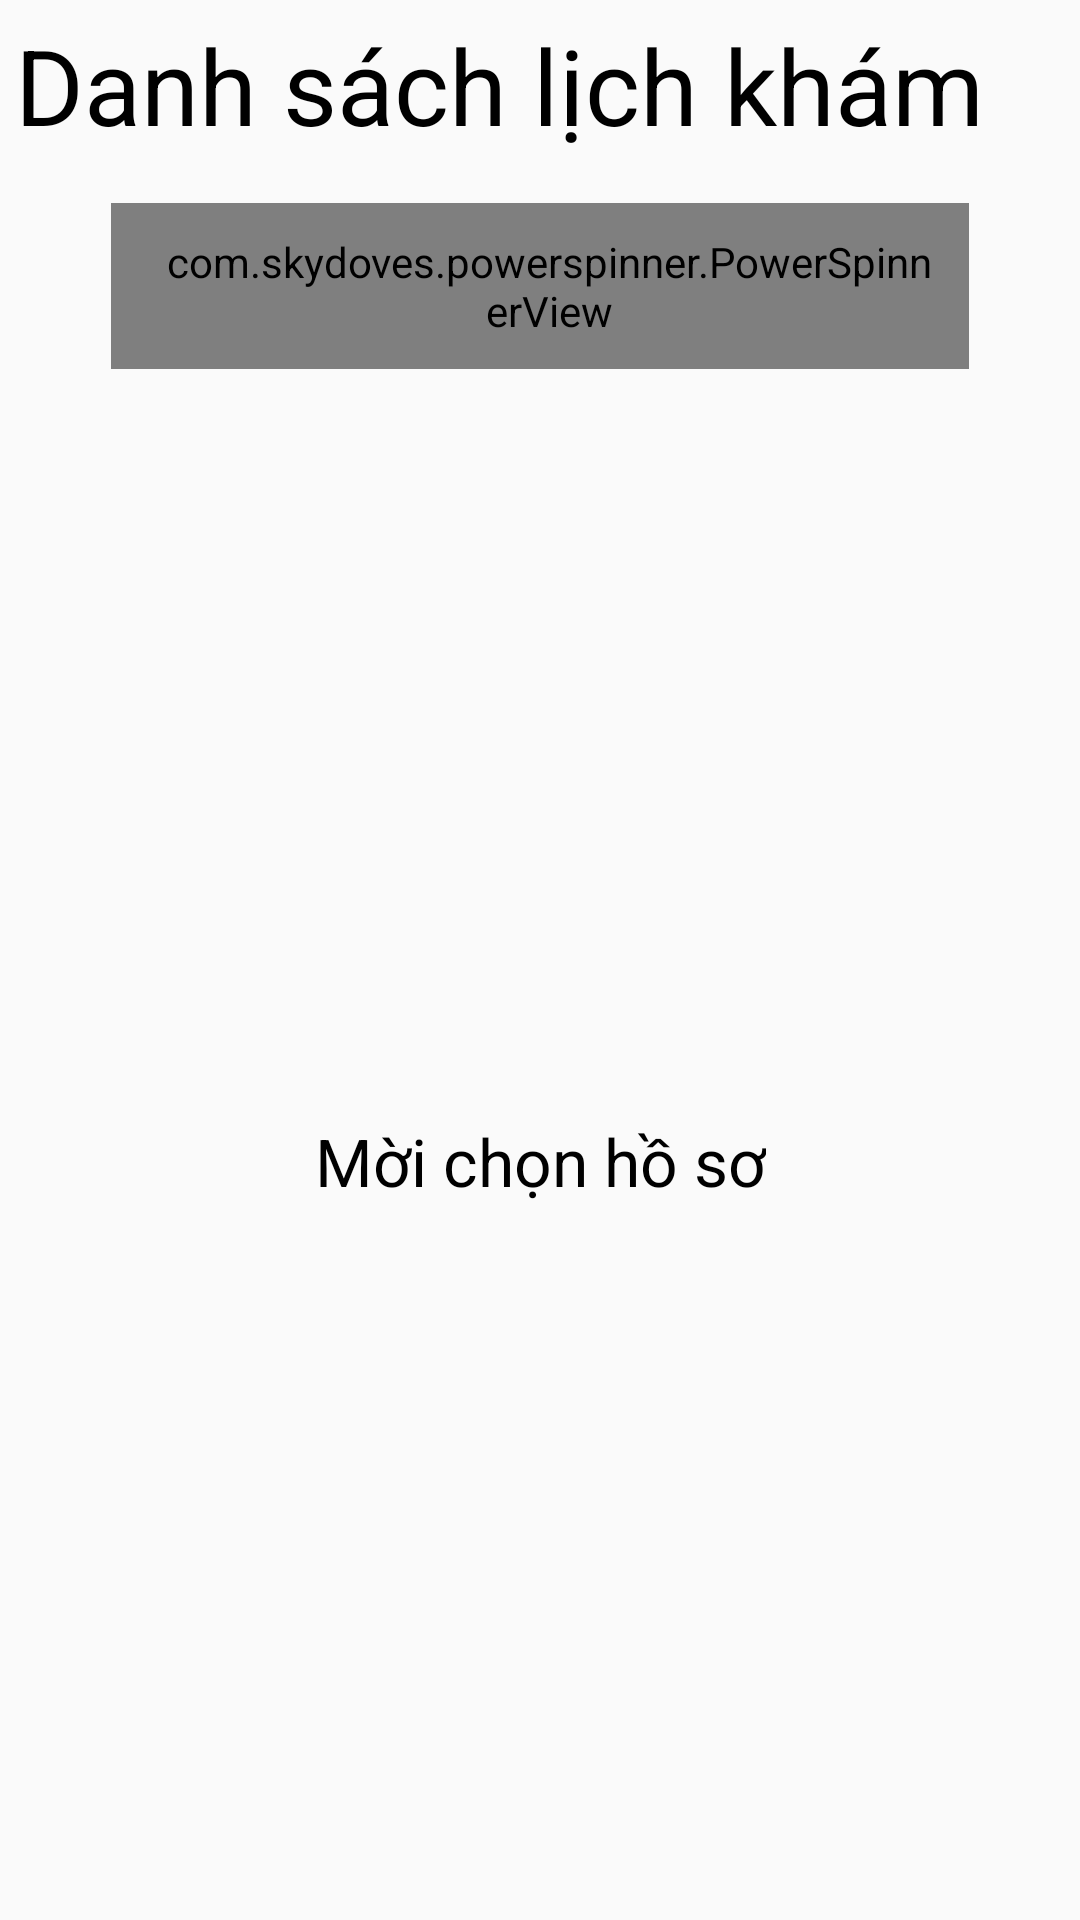

Layout XML and referenced resources for this Android screen:
<!-- AndroidManifest.xml: application theme AppTheme -->
<!-- res/layout/fragment_exam_schedule.xml -->
<?xml version="1.0" encoding="utf-8"?>
<layout xmlns:android="http://schemas.android.com/apk/res/android"
    xmlns:app="http://schemas.android.com/apk/res-auto"
    xmlns:tools="http://schemas.android.com/tools">

    <data>

    </data>

    <androidx.constraintlayout.widget.ConstraintLayout
        android:layout_width="match_parent"
        android:orientation="vertical"
        android:padding="5dp"
        android:layout_height="match_parent"
        tools:context=".fragment.ExamScheduleFragment">

        <TextView
            android:id="@+id/textView11"
            android:layout_width="wrap_content"
            android:layout_height="wrap_content"
            android:text="@string/menu_scheduleExam"
            android:textColor="#000"
            android:textSize="35dp"
            app:layout_constraintStart_toStartOf="parent"
            app:layout_constraintTop_toTopOf="parent"
            tools:ignore="MissingConstraints" />

        <com.skydoves.powerspinner.PowerSpinnerView
            android:id="@+id/spinnerProfile"
            android:layout_width="match_parent"
            android:layout_marginVertical="16dp"
            android:layout_height="wrap_content"
            android:layout_marginHorizontal="32dp"
            android:background="@color/red"
            android:hint="Chọn hồ sơ"
            android:padding="10dp"
            android:paddingStart="16dp"
            android:textColor="#fff"
            android:textColorHint="@color/white"
            android:textSize="14.5sp"
            android:textStyle="bold"
            app:layout_constraintEnd_toEndOf="parent"
            app:layout_constraintStart_toStartOf="@+id/textView8"
            app:layout_constraintTop_toBottomOf="@+id/textView11"
            app:spinner_arrow_gravity="end"
            app:spinner_arrow_padding="8dp"
            app:spinner_divider_color="@color/white"
            app:spinner_divider_show="true"
            app:spinner_divider_size="0.4dp"
            app:spinner_popup_animation="dropdown"
            app:spinner_popup_background="@color/red"
            app:spinner_popup_elevation="14dp"
            tools:ignore="RtlCompat" />

        <androidx.recyclerview.widget.RecyclerView
            android:layout_marginTop="16dp"
            android:id="@+id/rcv"
            android:layout_width="match_parent"
            android:layout_height="0dp"
            app:layout_constraintBottom_toBottomOf="parent"
            app:layout_constraintTop_toBottomOf="@+id/spinnerProfile"
            tools:layout_editor_absoluteX="5dp"></androidx.recyclerview.widget.RecyclerView>

        <TextView
            android:id="@+id/tvChonHoSo"
            android:layout_width="wrap_content"
            android:layout_height="wrap_content"
            android:text="Mời chọn hồ sơ"
            android:textColor="@color/black"
            android:textSize="22sp"
            app:layout_constraintBottom_toBottomOf="@+id/rcv"
            app:layout_constraintEnd_toEndOf="parent"
            app:layout_constraintStart_toStartOf="parent"
            app:layout_constraintTop_toTopOf="@+id/rcv" />

        <TextView
            android:id="@+id/tvNoItem"
            android:layout_width="wrap_content"
            android:layout_height="wrap_content"
            android:text="Chưa có lịch khám"
            android:textColor="@color/black"
            android:textSize="22sp"
            android:visibility="gone"
            app:layout_constraintBottom_toBottomOf="@+id/rcv"
            app:layout_constraintEnd_toEndOf="parent"
            app:layout_constraintStart_toStartOf="parent"
            app:layout_constraintTop_toTopOf="@+id/rcv" />
    </androidx.constraintlayout.widget.ConstraintLayout>
</layout>
<!-- resources referenced by this layout -->
<resources>
  <color name="black">#000000</color>
  <color name="red">#EA3E3D</color>
  <color name="white">#FFFFFF</color>
  <string name="menu_scheduleExam">Danh sách lịch khám</string>
  <style name="AppTheme" parent="Theme.AppCompat.Light.NoActionBar">
          
          <item name="colorPrimary">@color/colorPrimary</item>
          <item name="colorPrimaryDark">@color/colorPrimaryDark</item>
          <item name="colorAccent">@color/colorAccent</item>
  
      </style>
  <color name="colorPrimary">#6200EE</color>
  <color name="colorPrimaryDark">#259CF8</color>
  <color name="colorAccent">#03DAC5</color>
</resources>
